Photos from the image-classification dataset "exercise_quality_v1" in the GitHub repository ody09/GymProject. Its 6 classes are: bicep curl bad form, bicep curl good form, push-up bad form, push-up good form, squat bad form, squat good form.

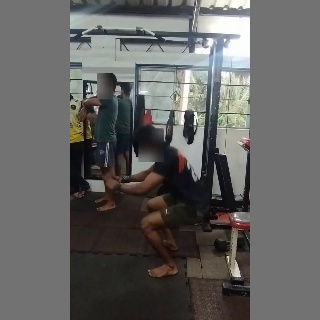
Label: squat bad form

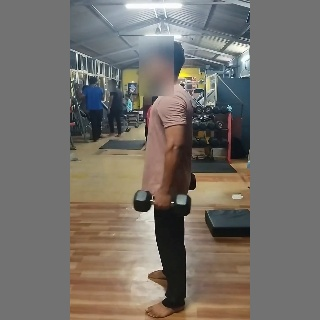
Label: bicep curl bad form

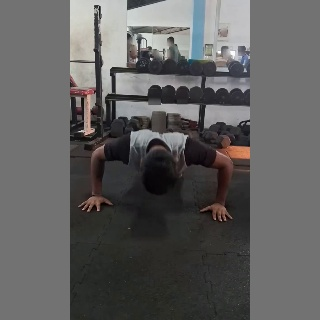
Label: push-up bad form

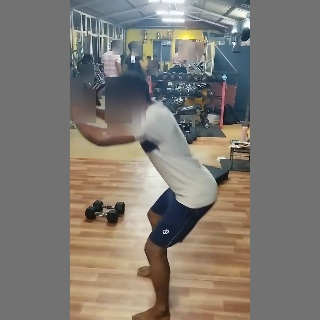
Label: squat good form

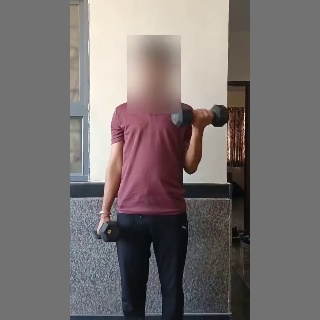
Label: bicep curl good form

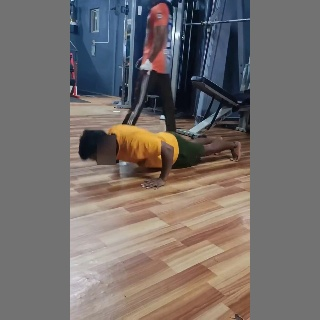
Label: push-up good form
